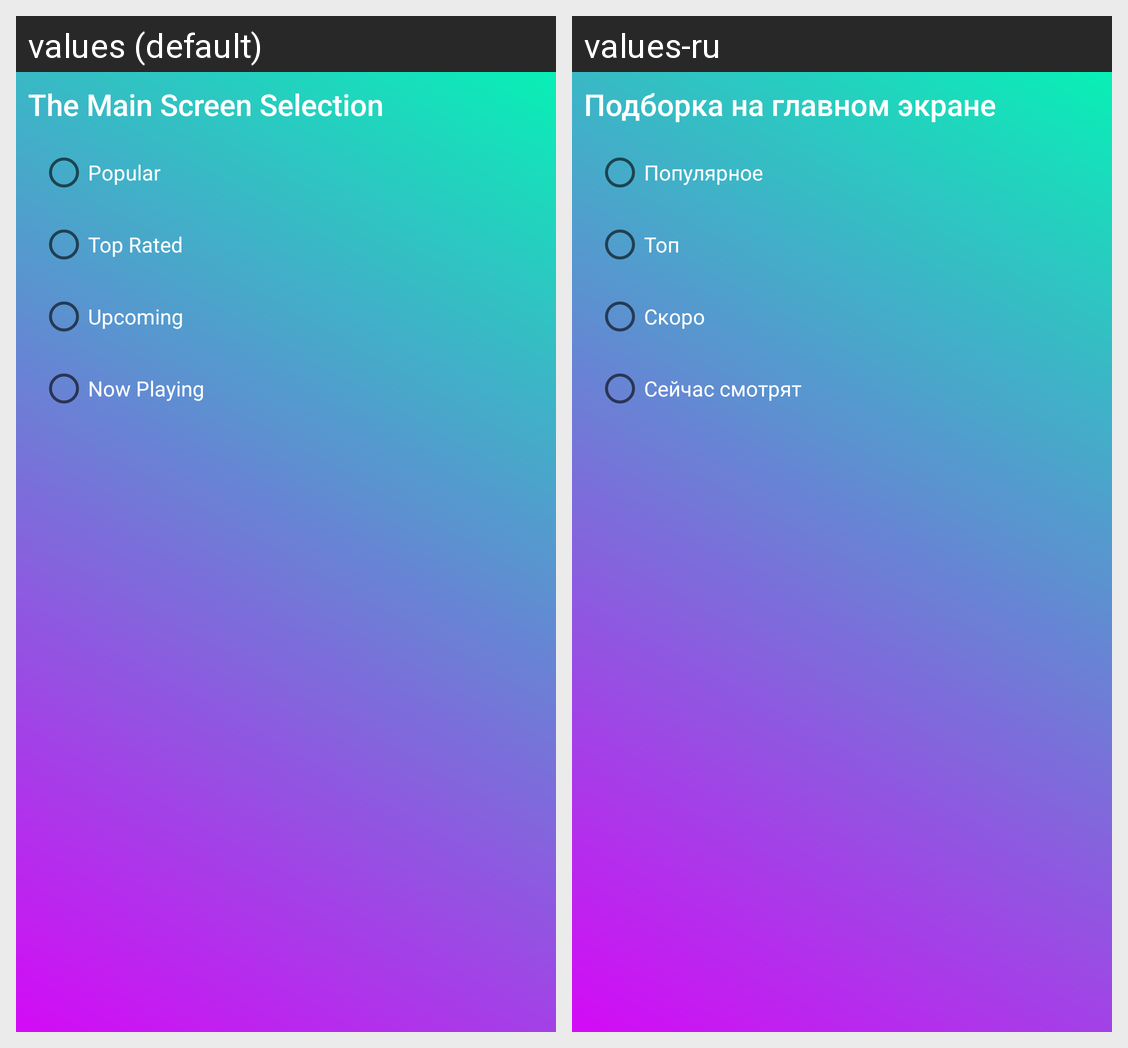

This grid shows one Android layout under two languages. Give, for every string resource on the screen, its name, the default text and each shown locale's text.
Android screen res/layout/fragment_settings.xml rendered under 2 locales, left to right: values (default), values-ru. Device: Nexus 5 (rendered at 1080×1920; each locale shown at half size, 540×960, under a caption strip naming it); theme Theme.MovieSearch.
Strings drawn on this screen, with the default value and each locale's value (text and hints the layout hard-codes, and strings that could not be matched under every locale, appear in the picture but are not listed):

the_main_screen_selection
  values: The Main Screen Selection
  values-ru: Подборка на главном экране

popular
  values: Popular
  values-ru: Популярное

top_rated
  values: Top Rated
  values-ru: Топ

upcoming
  values: Upcoming
  values-ru: Скоро

now_playing
  values: Now Playing
  values-ru: Сейчас смотрят
